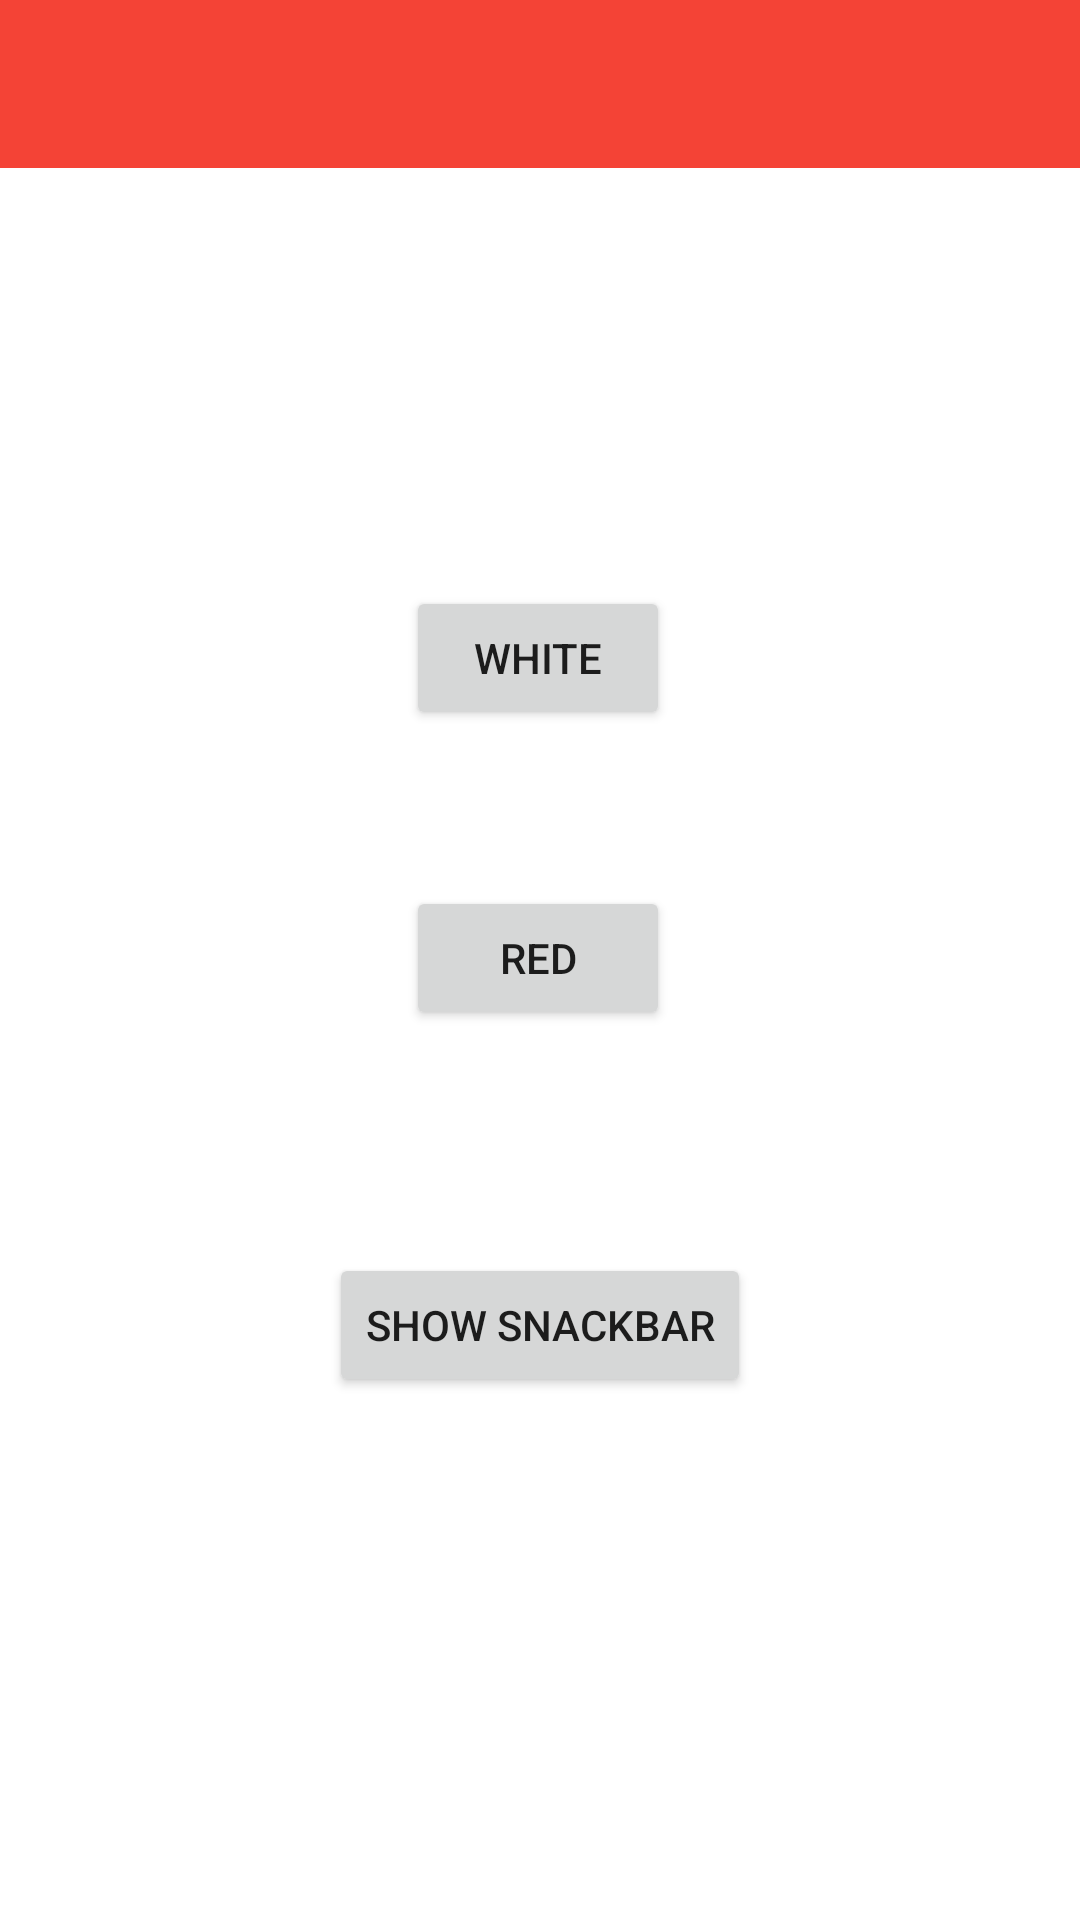

Android layout source for this screen:
<!-- AndroidManifest.xml: application theme Theme.Guias -->
<!-- res/layout/activity_background.xml -->
<?xml version="1.0" encoding="utf-8"?>
<androidx.constraintlayout.widget.ConstraintLayout xmlns:android="http://schemas.android.com/apk/res/android"
    xmlns:app="http://schemas.android.com/apk/res-auto"
    xmlns:tools="http://schemas.android.com/tools"
    android:id="@+id/layoutPrincipal"
    android:layout_width="match_parent"
    android:layout_height="match_parent"
    tools:context=".BackgroundActivity">

    <Button
        android:id="@+id/btnRed"
        android:layout_width="wrap_content"
        android:layout_height="wrap_content"
        android:text="@string/btn_red"
        app:layout_constraintBottom_toBottomOf="parent"
        app:layout_constraintEnd_toEndOf="parent"
        app:layout_constraintHorizontal_bias="0.498"
        app:layout_constraintStart_toStartOf="parent"
        app:layout_constraintTop_toTopOf="parent"
        app:layout_constraintVertical_bias="0.499" />

    <Button
        android:id="@+id/btnWhite"
        android:layout_width="wrap_content"
        android:layout_height="wrap_content"
        android:text="@string/btn_white"
        app:layout_constraintBottom_toBottomOf="parent"
        app:layout_constraintEnd_toEndOf="parent"
        app:layout_constraintHorizontal_bias="0.498"
        app:layout_constraintStart_toStartOf="parent"
        app:layout_constraintTop_toTopOf="parent"
        app:layout_constraintVertical_bias="0.33" />

    <include
        android:id="@+id/include"
        layout="@layout/toolbar"
        android:layout_width="0dp"
        android:layout_height="wrap_content"
        app:layout_constraintBottom_toBottomOf="parent"
        app:layout_constraintEnd_toEndOf="parent"
        app:layout_constraintStart_toStartOf="parent"
        app:layout_constraintTop_toTopOf="parent"
        app:layout_constraintVertical_bias="0.0" />

    <Button
        android:id="@+id/btnSnackbar"
        android:layout_width="wrap_content"
        android:layout_height="wrap_content"
        android:text="@string/btn_snackbar"
        app:layout_constraintBottom_toBottomOf="parent"
        app:layout_constraintEnd_toEndOf="parent"
        app:layout_constraintStart_toStartOf="parent"
        app:layout_constraintTop_toBottomOf="@+id/btnWhite" />


</androidx.constraintlayout.widget.ConstraintLayout>
<!-- res/layout/toolbar.xml (included above) -->
<?xml version="1.0" encoding="utf-8"?>
<androidx.constraintlayout.widget.ConstraintLayout xmlns:android="http://schemas.android.com/apk/res/android"
    xmlns:app="http://schemas.android.com/apk/res-auto"
    xmlns:tools="http://schemas.android.com/tools"
    android:layout_width="match_parent"
    android:layout_height="match_parent">

    <androidx.appcompat.widget.Toolbar
        android:id="@+id/toolbar"
        android:layout_width="409dp"
        android:layout_height="wrap_content"
        android:background="?attr/colorPrimary"
        android:minHeight="?attr/actionBarSize"
        android:theme="?attr/actionBarTheme"
        app:layout_constraintBottom_toBottomOf="parent"
        app:layout_constraintEnd_toEndOf="parent"
        app:layout_constraintHorizontal_bias="0.0"
        app:layout_constraintStart_toStartOf="parent"
        app:layout_constraintTop_toTopOf="parent"
        app:layout_constraintVertical_bias="0.0" />
</androidx.constraintlayout.widget.ConstraintLayout>
<!-- resources referenced by this layout -->
<resources>
  <string name="btn_red">Red</string>
  <string name="btn_snackbar">Show Snackbar</string>
  <string name="btn_white">White</string>
  <style name="Theme.Guias" parent="Theme.MaterialComponents.DayNight.DarkActionBar">
          
          <item name="colorPrimary">@color/red_300</item>
          <item name="colorPrimaryVariant">@color/grey_400</item>
          <item name="colorOnPrimary">@color/white</item>
          
          <item name="colorSecondary">@color/teal_200</item>
          <item name="colorSecondaryVariant">@color/purple_100</item>
          <item name="colorOnSecondary">@color/black</item>
          
          <item name="android:statusBarColor">?attr/colorPrimaryVariant</item>
          
      </style>
  <color name="red_300">#F44336</color>
  <color name="grey_400">#757575</color>
  <color name="white">#FFFFFFFF</color>
  <color name="teal_200">#FF03DAC5</color>
  <color name="purple_100">#E1BEE7</color>
  <color name="black">#FF000000</color>
</resources>
